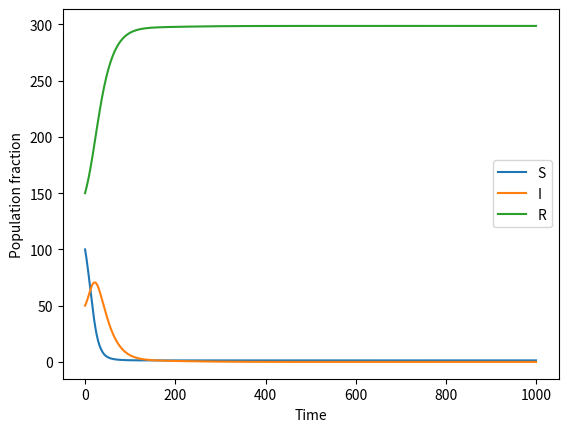

The matplotlib source for this figure:
from typing import List, Optional
import numpy as np
import matplotlib.pyplot as plt
from scipy.integrate import solve_ivp
import os


class MetaPopModel(object):
    """
    Class for Metapopulation model
    """

    def __init__(
        self,
        net_params: np.ndarray, # A 3x3 matrix of alpha_ij
        beta: float,
        gamma: float,
        pop_size: np.ndarray,
    ) -> None:
        self.net_params = net_params
        self.beta = beta
        self.gamma = gamma
        self.pop_size = pop_size
        self.communities = pop_size.shape[0]

    def ode(self, times, init, parms):
        """Metapopulation model ODE"""

        # reshapes init array into a matrix with the rows being 
        # the number of communities and the columns being 3 (S, I, R)
        init_ = init.reshape((self.communities, 3))

        self.pop_size = init_.sum(axis=1)
        S, I, R = init_[:, 0], init_[:, 1], init_[:, 2]
        # S,I,R are now 1D arrays of length self.communities
        # S, I, R represent the number of susceptible, infected
        # and recovered individuals in each community
        beta, gamma = parms

        S_eff = None
        I_eff = None
        R_eff = None
        ############################################################
        # Compute effective S, I, R from S, I, R, pop_size and net_params
        # YOUR CODE HERE
        
        n1 = self.pop_size[0]
        n2 = self.pop_size[1]
        n3 = self.pop_size[2]
        
        sig12 = self.net_params[0, 1]
        sig13 = self.net_params[0, 2]
        sig21 = self.net_params[1, 0]
        sig23 = self.net_params[1, 2]
        sig31 = self.net_params[2, 0]
        sig32 = self.net_params[2, 1]

        # S 
        S1 = S[0]
        S2 = S[1]
        S3 = S[2]
        
        s1_in1 = (S2 * (sig21 / n2)) + (S3 * (sig31 / n3))
        s1_out1 = (S1 * (sig12 / n1)) + (S1 * (sig13 / n1))
        S_eff1 = S1 + (s1_in1 - s1_out1)
        
        s2_in2 = (S1 * (sig12 / n1)) + (S3 * (sig32 / n3))
        s2_out2 = (S2 * (sig21 / n2)) + (S2 * (sig23 / n2))
        S_eff2 = S2 + (s2_in2 - s2_out2)
        
        s3_in3 = (S1 * (sig13 / n1)) + (S2 * (sig23 / n2))
        s3_out3 = (S3 * (sig31 / n3)) + (S3 * (sig32 / n3))
        S_eff3 = S3 + (s3_in3 - s3_out3)
        
        # I
        I1 = I[0]
        I2 = I[1]
        I3 = I[2]
        
        i1_in1 = (I2 * (sig21 / n2)) + (I3 * (sig31 / n3))
        i1_out1 = (I1 * (sig12 / n1)) + (I1 * (sig13 / n1))
        I_eff1 = I1 + (i1_in1 - i1_out1)
        
        i2_in2 = (I1 * (sig12 / n1)) + (I3 * (sig32 / n3))
        i2_out2 = (I2 * (sig21 / n2)) + (I2 * (sig23 / n2))
        I_eff2 = I2 + (i2_in2 - i2_out2)
        
        i3_in3 = (I1 * (sig13 / n1)) + (I2 * (sig23 / n2))
        i3_out3 = (I3 * (sig31 / n3)) + (I3 * (sig32 / n3))
        I_eff3 = I3 + (i3_in3 - i3_out3)
        
        S_eff = np.array([S_eff1, S_eff2, S_eff3])
        I_eff = np.array([I_eff1, I_eff2, I_eff3])
        
        ############################################################
    

        dSdt = np.outer(S_eff, -beta * I_eff / self.pop_size).sum(axis=1)
        dIdt = -dSdt - gamma * I_eff
        dRdt = gamma * I_eff
        
        return np.array([dSdt, dIdt, dRdt]).T.ravel()

    def solve(self, init: List[float], parms: List[float], times: np.ndarray):
        """Solve Metapopulation model"""
        sol = solve_ivp(
            lambda t, y: self.ode(t, y, parms),
            (times[0], times[-1]),
            init,
            t_eval=times,
        )
        return sol.y

    def plot_soln(
        self,
        init: List[float],
        parms: List[float],
        times: np.ndarray,
        save_path: Optional[str] = None,
    ):
        sol = self.solve(init, parms, times)
        sol = sol.reshape((self.communities, 3, -1))
        for i, s in enumerate(sol):
            save_path_pop = f"{save_path}_{i}.png" if save_path else None
            self.plot(s[0], s[1], s[2], save_path_pop)

    def plot(self, s, i, r, save_path: Optional[str] = None):
        """Plot Metapopulation model"""
        plt.clf()
        plt.plot(s, label="S")
        plt.plot(i, label="I")
        plt.plot(r, label="R")
        plt.legend()
        plt.xlabel("Time")
        plt.ylabel("Population fraction")
        if save_path:
            # Make dir if no exists
            os.makedirs(os.path.dirname(save_path), exist_ok=True)
            plt.savefig(save_path)
        plt.show()


if __name__ == "__main__":
    pops = np.array([1000.0, 200.0, 300.0])
    params = [0.5, 0.3]
    net_params = (
        np.array([[0.0, 0.51, 0.10], [0.02, 0.0, 0.10], [0.02, 0.01, 0.0]]) * pops
    )

    init = np.array([[900.0, 100.0, 0.0], [100.0, 10.0, 90.0], [100.0, 50.0, 150.0]])

    model = MetaPopModel(net_params, params[0], params[1], np.array(pops))
    model.plot_soln(init.ravel(), params, np.linspace(0, 100, 1000), "plots/metapop")
    # soln = model.solve(init.ravel(), params, np.linspace(0, 100, 1000))
